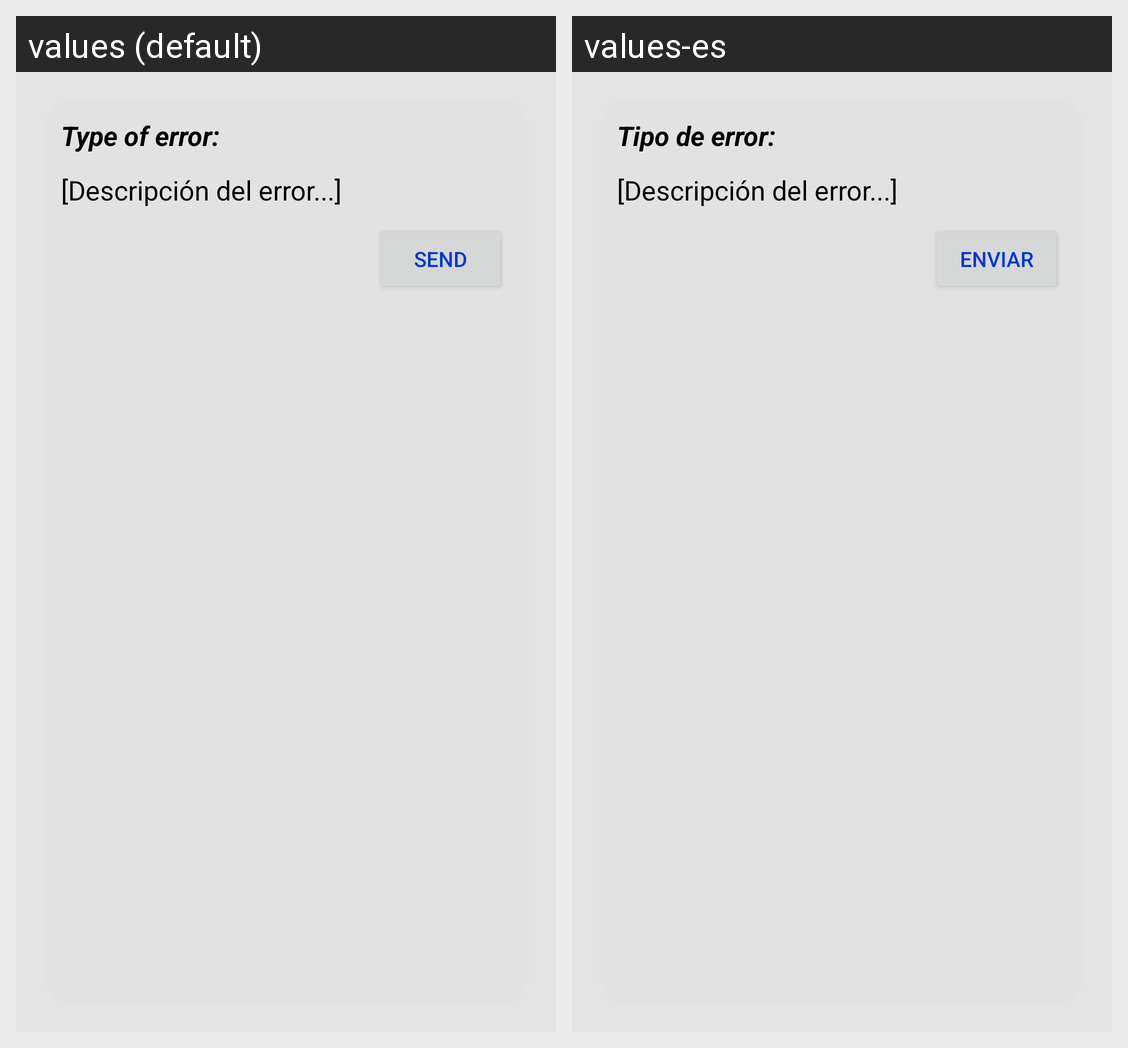

Here is an Android app screen in its default locale and in the app's own translations. Write out the translated-string differences for the strings that appear on this screen.
Android screen res/layout/error_dialog.xml rendered under 2 locales, left to right: values (default), values-es. Device: Nexus 5 (rendered at 1080×1920; each locale shown at half size, 540×960, under a caption strip naming it); theme AppTheme.
Strings drawn on this screen, with the default value and each locale's value (text and hints the layout hard-codes, and strings that could not be matched under every locale, appear in the picture but are not listed):

head_of_report
  values: Type of error:
  values-es: Tipo de error:

send
  values: SEND
  values-es: ENVIAR
